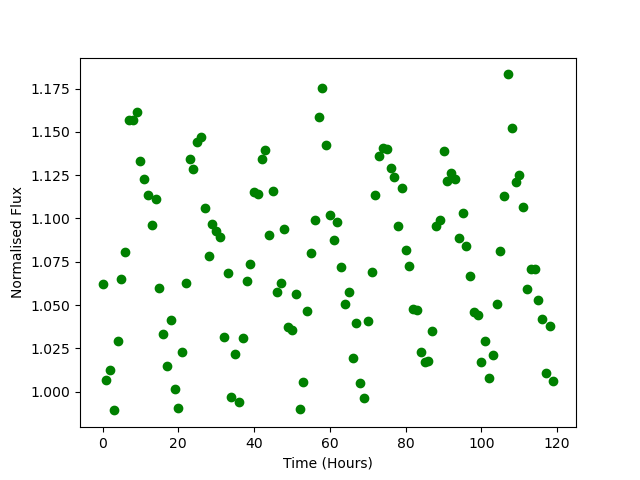

Data behind this chart, as committed beside it:
Time, Flux
0.0, 1.062
1.0, 1.007
2.0, 1.013
3.0, 0.9891
4.0, 1.029
5.0, 1.065
6.0, 1.081
7.0, 1.157
8.0, 1.157
9.0, 1.162
10.0, 1.133
11.0, 1.123
12.0, 1.113
13.0, 1.096
14.0, 1.111
15.0, 1.06
16.0, 1.033
17.0, 1.015
18.0, 1.041
19.0, 1.001
20.0, 0.9906
21.0, 1.023
22.0, 1.062
23.0, 1.134
24.0, 1.129
25.0, 1.144
26.0, 1.147
27.0, 1.106
28.0, 1.078
29.0, 1.097
30.0, 1.093
31.0, 1.089
32.0, 1.031
33.0, 1.068
34.0, 0.9966
35.0, 1.022
36.0, 0.994
37.0, 1.031
38.0, 1.064
39.0, 1.073
40.0, 1.115
41.0, 1.114
42.0, 1.135
43.0, 1.14
44.0, 1.09
45.0, 1.116
46.0, 1.057
47.0, 1.062
48.0, 1.094
49.0, 1.037
50.0, 1.036
51.0, 1.057
52.0, 0.9902
53.0, 1.005
54.0, 1.046
55.0, 1.08
56.0, 1.099
57.0, 1.159
58.0, 1.175
59.0, 1.142
... 60 more rows
